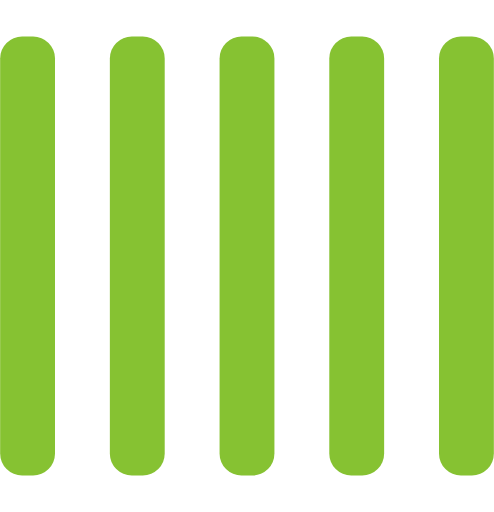
t = 0.00 s
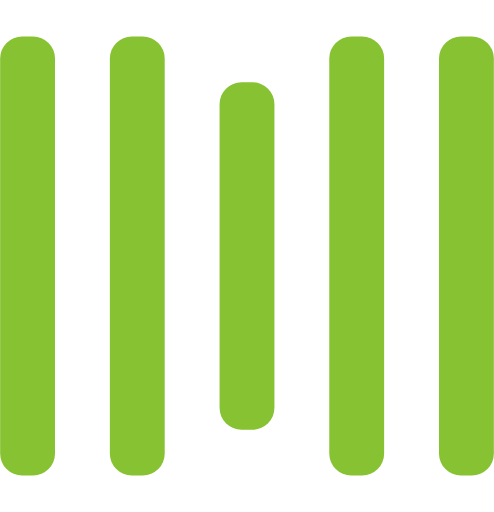
t = 0.25 s
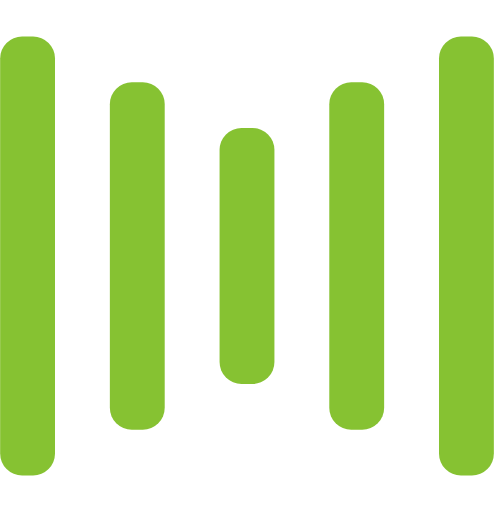
t = 0.50 s
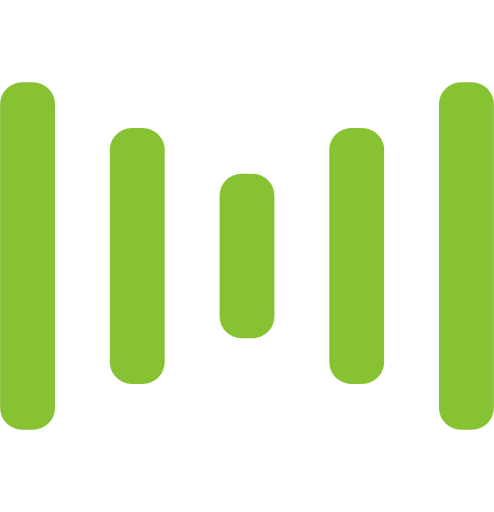
t = 0.75 s
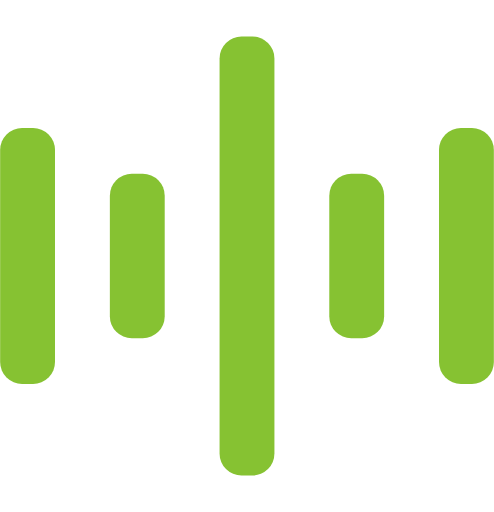
t = 1.00 s
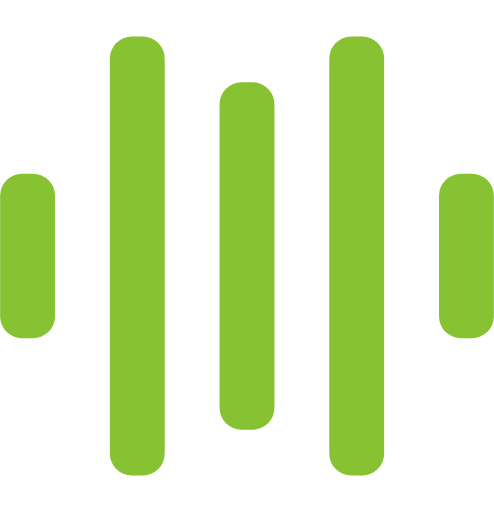
t = 1.25 s

The animated SVG that drew these frames (rendered in a browser with its animation timeline set to each time). Animation: 10 SMIL elements (animate=10); one cycle of 1.50 s, repeats indefinitely.

<svg width="135" height="140" viewBox="0 0 135 140" xmlns="http://www.w3.org/2000/svg" fill="#86c232">
    <rect y="10" width="15" height="120" rx="6">
        <animate attributeName="height"
             begin="0.5s" dur="1s"
             values="120;110;100;90;80;70;60;50;40;140;120" calcMode="linear"
             repeatCount="indefinite" />
        <animate attributeName="y"
             begin="0.5s" dur="1s"
             values="10;15;20;25;30;35;40;45;50;0;10" calcMode="linear"
             repeatCount="indefinite" />
    </rect>
    <rect x="30" y="10" width="15" height="120" rx="6">
        <animate attributeName="height"
             begin="0.25s" dur="1s"
             values="120;110;100;90;80;70;60;50;40;140;120" calcMode="linear"
             repeatCount="indefinite" />
        <animate attributeName="y"
             begin="0.25s" dur="1s"
             values="10;15;20;25;30;35;40;45;50;0;10" calcMode="linear"
             repeatCount="indefinite" />
    </rect>
    <rect x="60" width="15" height="140" rx="6">
        <animate attributeName="height"
             begin="0s" dur="1s"
             values="120;110;100;90;80;70;60;50;40;140;120" calcMode="linear"
             repeatCount="indefinite" />
        <animate attributeName="y"
             begin="0s" dur="1s"
             values="10;15;20;25;30;35;40;45;50;0;10" calcMode="linear"
             repeatCount="indefinite" />
    </rect>
    <rect x="90" y="10" width="15" height="120" rx="6">
        <animate attributeName="height"
             begin="0.25s" dur="1s"
             values="120;110;100;90;80;70;60;50;40;140;120" calcMode="linear"
             repeatCount="indefinite" />
        <animate attributeName="y"
             begin="0.25s" dur="1s"
             values="10;15;20;25;30;35;40;45;50;0;10" calcMode="linear"
             repeatCount="indefinite" />
    </rect>
    <rect x="120" y="10" width="15" height="120" rx="6">
        <animate attributeName="height"
             begin="0.5s" dur="1s"
             values="120;110;100;90;80;70;60;50;40;140;120" calcMode="linear"
             repeatCount="indefinite" />
        <animate attributeName="y"
             begin="0.5s" dur="1s"
             values="10;15;20;25;30;35;40;45;50;0;10" calcMode="linear"
             repeatCount="indefinite" />
    </rect>
</svg>
